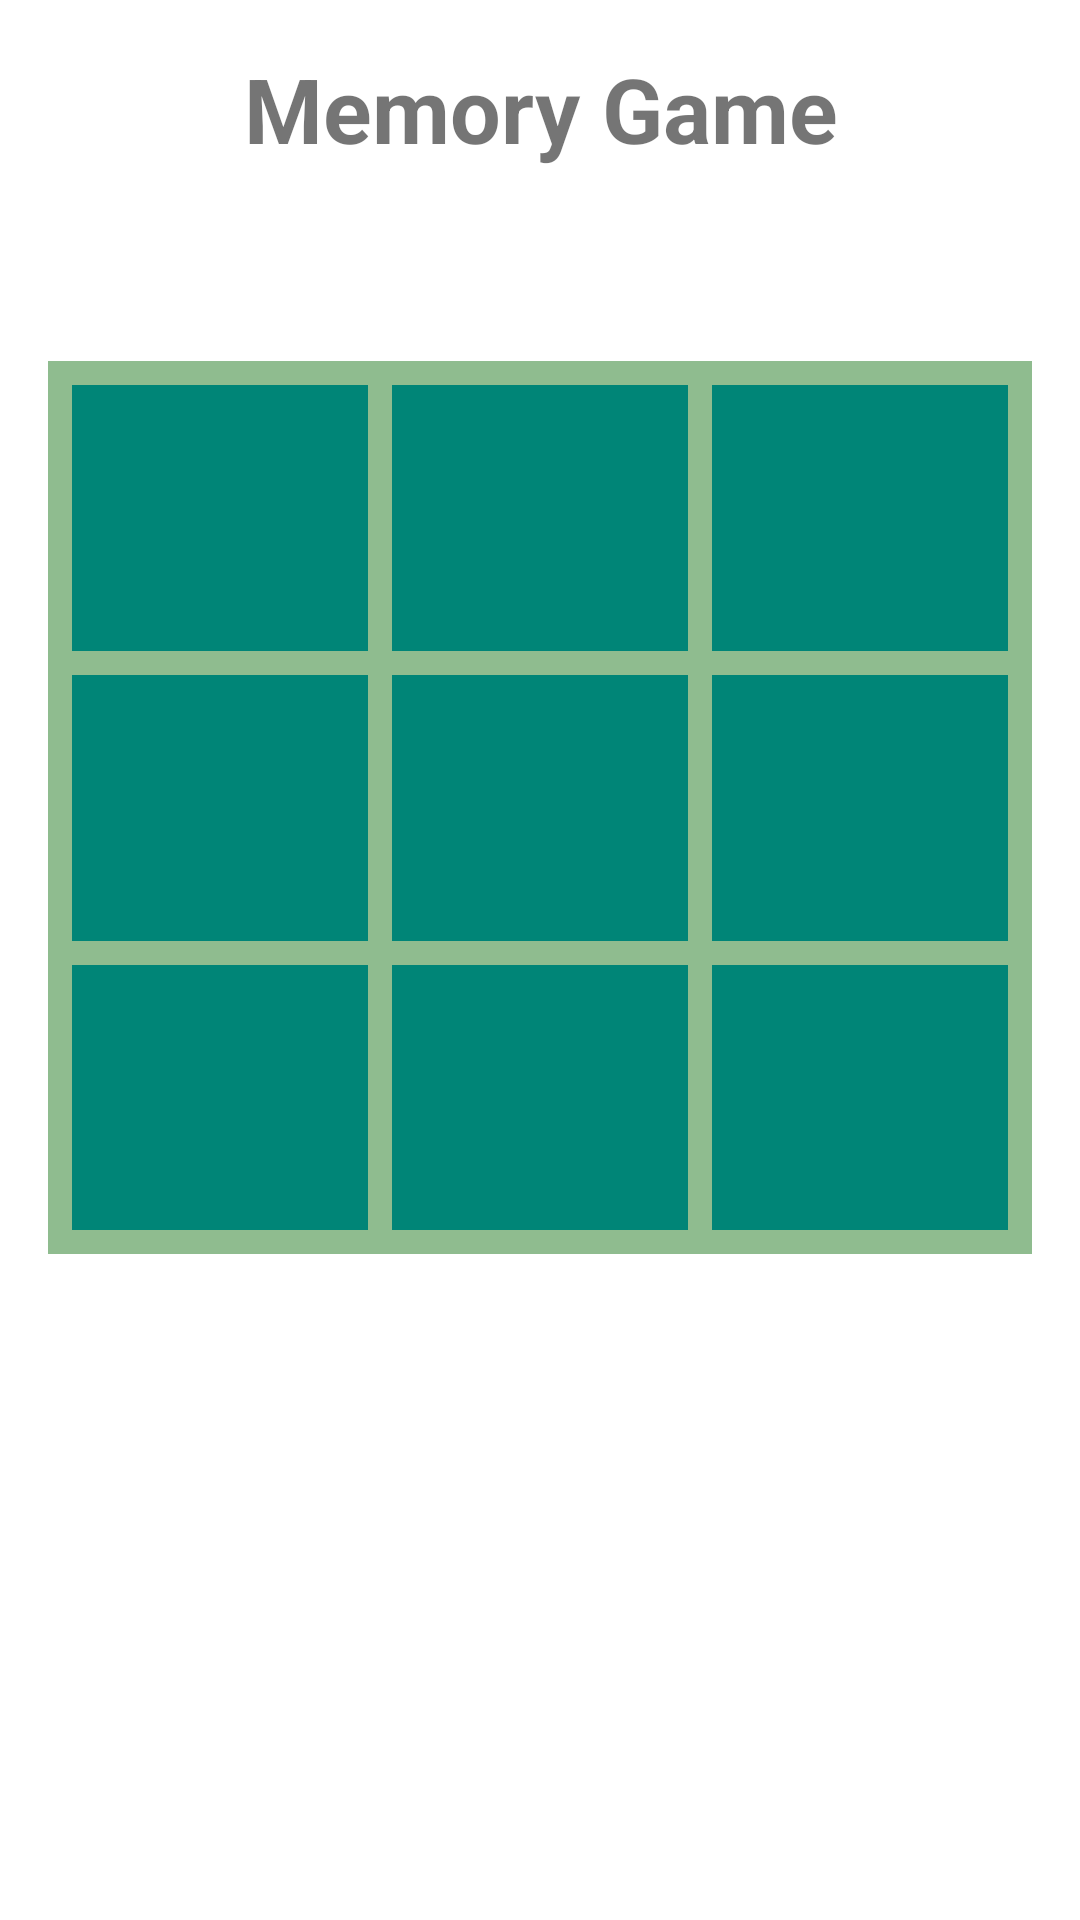

Here is an Android app screen rendered from its layout file. Give the layout XML and the strings, colors and styles it references.
<!-- AndroidManifest.xml: application theme AppTheme -->
<!-- res/layout/fragment_game.xml -->
<?xml version="1.0" encoding="utf-8"?>

<LinearLayout xmlns:android="http://schemas.android.com/apk/res/android"
    xmlns:tools="http://schemas.android.com/tools"
    android:layout_width="match_parent"
    android:layout_height="match_parent"
    android:orientation="vertical"
    android:weightSum="5"
    tools:context=".View.MainActivity"
    android:background="@android:color/background_light">

    <TextView
        android:id="@+id/tv_app_name"
        android:layout_width="match_parent"
        android:layout_height="wrap_content"
        android:text="@string/app_name"
        android:gravity="center"
        android:textStyle="bold"
        android:layout_marginTop="@dimen/activity_vertical_margin"
        android:textSize="@dimen/tv_large"/>
    <LinearLayout
        android:layout_width="match_parent"
        android:layout_height="match_parent"
        android:layout_marginTop="@dimen/activity_vertical_margin_xlarge"
        android:layout_marginLeft="@dimen/activity_horizontal_margin"
        android:layout_marginRight="@dimen/activity_horizontal_margin"
        android:layout_weight="2"
        android:background="@color/colorLightGreen"
        android:orientation="vertical"
        android:id="@+id/ll_grid"
        android:padding="@dimen/activity_horizontal_padding_small"
        android:weightSum="3">

        
        <LinearLayout
            android:layout_width="match_parent"
            android:layout_height="match_parent"
            android:layout_weight="1"
            android:orientation="horizontal"
            android:weightSum="3">

            <TextView
                android:id="@+id/tv_grid_1"
                style="@style/tv_grid_style"
                android:layout_width="match_parent"
                android:layout_height="match_parent"
                android:layout_weight="1"
                 />

            <TextView
                android:id="@+id/tv_grid_2"
                style="@style/tv_grid_style"
                android:layout_width="match_parent"
                android:layout_height="match_parent"
                android:layout_weight="1"
                android:onClick="onClickGrid2" />

            <TextView
                android:id="@+id/tv_grid_3"
                style="@style/tv_grid_style"
                android:layout_width="match_parent"
                android:layout_height="match_parent"
                android:layout_weight="1"
                android:onClick="onClickGrid3" />

        </LinearLayout>

        
        <LinearLayout
            android:layout_width="match_parent"
            android:layout_height="match_parent"
            android:layout_weight="1"
            android:orientation="horizontal"
            android:weightSum="3">

            <TextView
                android:id="@+id/tv_grid_11"
                style="@style/tv_grid_style"
                android:layout_width="match_parent"
                android:layout_height="match_parent"
                android:layout_weight="1"
                android:onClick="onClickGrid11" />


            <TextView
                android:id="@+id/tv_grid_12"
                style="@style/tv_grid_style"
                android:layout_width="match_parent"
                android:layout_height="match_parent"
                android:layout_margin="@dimen/activity_vertical_margin_small"
                android:layout_weight="1"
                android:onClick="onClickGrid12" />


            <TextView
                android:id="@+id/tv_grid_13"
                style="@style/tv_grid_style"
                android:layout_width="match_parent"
                android:layout_height="match_parent"
                android:layout_weight="1"
                android:onClick="onClickGrid13" />

        </LinearLayout>

        
        <LinearLayout
            android:layout_width="match_parent"
            android:layout_height="match_parent"
            android:layout_weight="1"
            android:orientation="horizontal"
            android:weightSum="3">

            <TextView
                android:id="@+id/tv_grid_21"
                style="@style/tv_grid_style"
                android:layout_width="match_parent"
                android:layout_height="match_parent"
                android:layout_weight="1"
                android:onClick="onClickGrid21" />


            <TextView
                android:id="@+id/tv_grid_22"
                style="@style/tv_grid_style"
                android:layout_width="match_parent"
                android:layout_height="match_parent"
                android:layout_weight="1"
                android:onClick="onClickGrid22" />


            <TextView
                android:id="@+id/tv_grid_23"
                style="@style/tv_grid_style"
                android:layout_width="match_parent"
                android:layout_height="match_parent"
                android:layout_weight="1"
                android:onClick="onClickGrid23" />

        </LinearLayout>

    </LinearLayout>

    <RelativeLayout
        android:layout_marginTop="@dimen/activity_vertical_margin"
        android:layout_marginBottom="@dimen/activity_vertical_margin"
        android:layout_marginLeft="@dimen/activity_vertical_margin_small"
        android:layout_marginRight="@dimen/activity_horizontal_margin_small"
        android:layout_width="match_parent"
        android:layout_height="match_parent"
        android:layout_weight="2">

        <TextView
            android:gravity="top|center_horizontal"
            android:textSize="@dimen/tv_medium"
            android:id="@+id/tv_no_to_guess"
            android:layout_width="match_parent"
            android:layout_height="match_parent" />
    </RelativeLayout>

</LinearLayout>
<!-- resources referenced by this layout -->
<resources>
  <color name="colorLightGreen">#8FBC8F</color>
  <dimen name="activity_horizontal_margin">16dp</dimen>
  <dimen name="activity_horizontal_margin_small">4dp</dimen>
  <dimen name="activity_horizontal_padding_small">4dp</dimen>
  <dimen name="activity_vertical_margin">16dp</dimen>
  <dimen name="activity_vertical_margin_small">4dp</dimen>
  <dimen name="activity_vertical_margin_xlarge">64dp</dimen>
  <dimen name="tv_large">30sp</dimen>
  <dimen name="tv_medium">20sp</dimen>
  <string name="app_name">Memory Game</string>
  <style name="tv_grid_style" parent="Theme.AppCompat">
          <item name="android:textStyle">bold</item>
          <item name="android:layout_margin">@dimen/activity_vertical_margin_small</item>
          <item name="android:gravity">center</item>
          <item name="android:background">@color/colorPrimary</item>
          <item name="android:textColor">@color/colorPrimaryDark</item>
          <item name="android:textSize">@dimen/tv_large</item>
      </style>
  <style name="AppTheme" parent="Theme.AppCompat.Light.DarkActionBar">
          
          <item name="colorPrimary">@color/colorPrimary</item>
          <item name="colorPrimaryDark">@color/colorPrimaryDark</item>
          <item name="colorAccent">@color/colorAccent</item>
      </style>
  <color name="colorPrimary">#008577</color>
  <color name="colorPrimaryDark">#00574B</color>
  <color name="colorAccent">#D81B60</color>
</resources>
